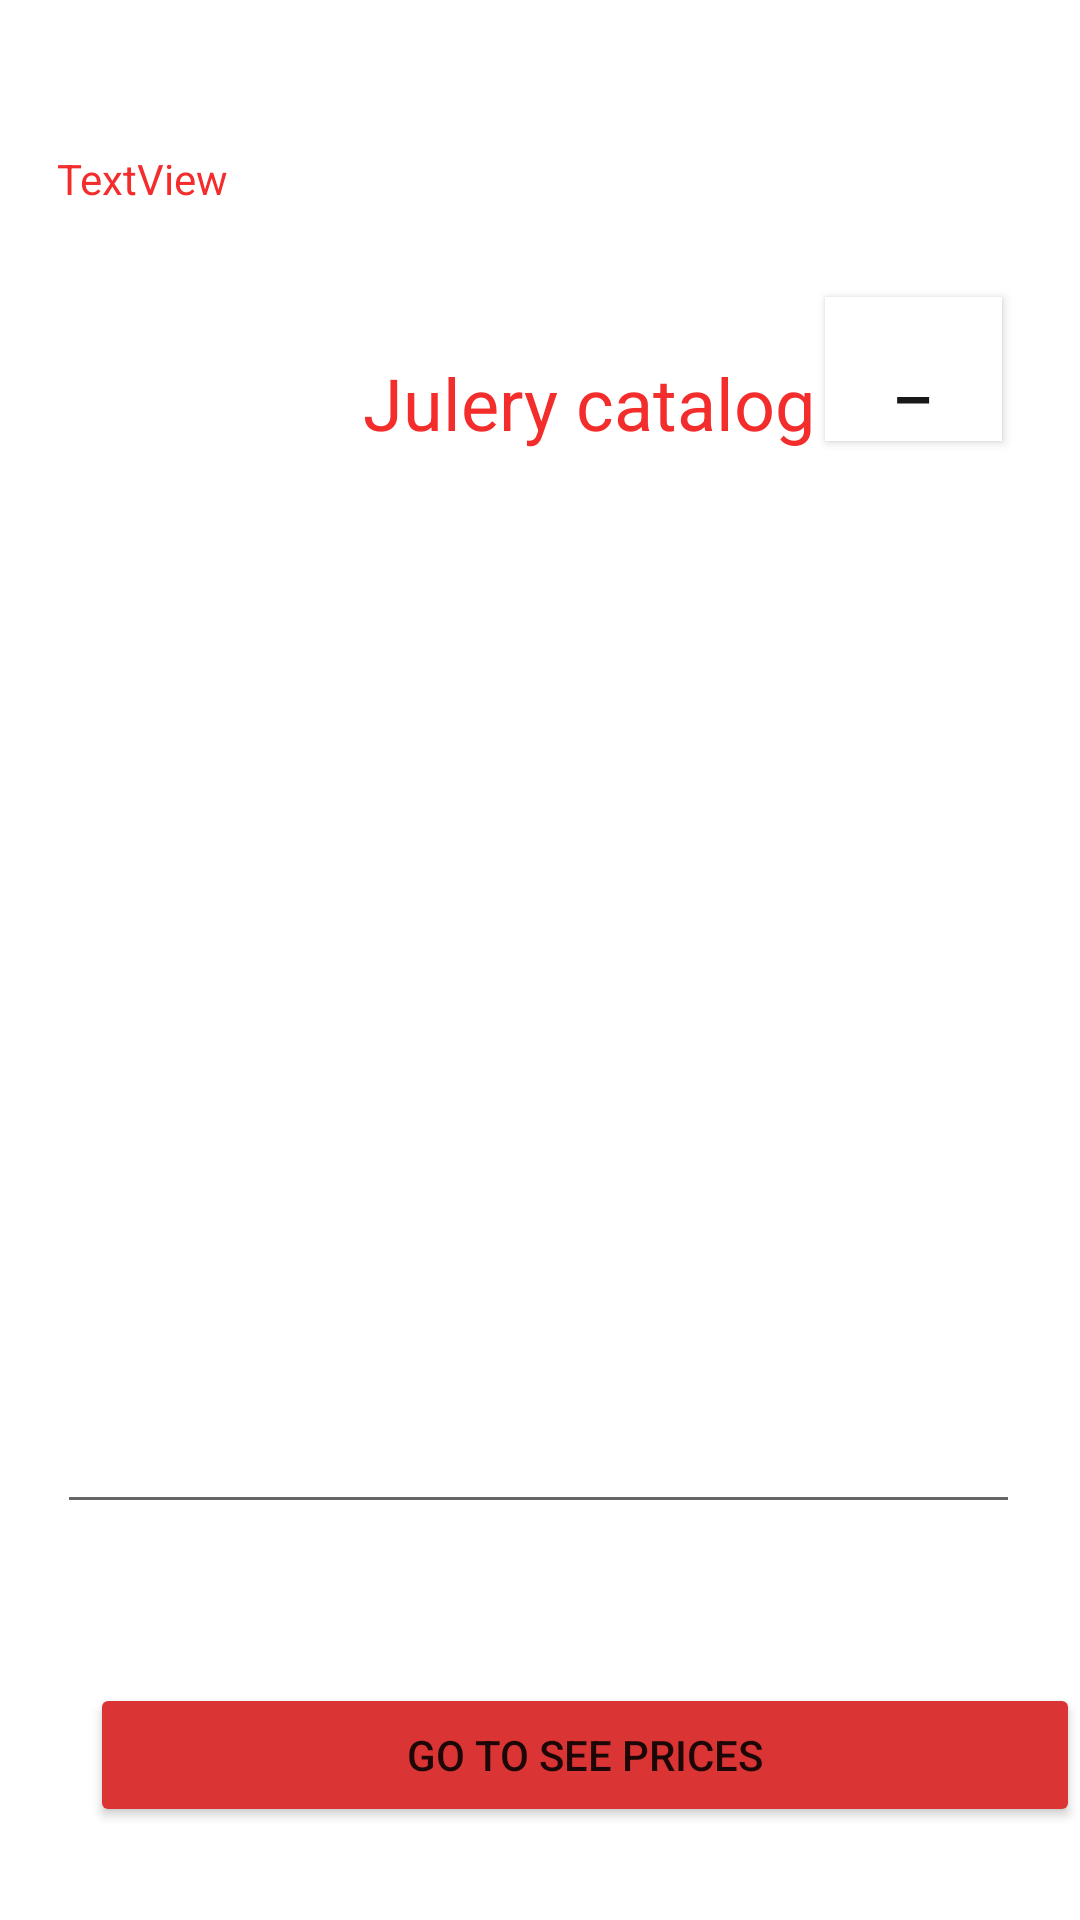

Produce the Android XML layout that renders to this screen, including the resource entries it uses.
<!-- AndroidManifest.xml: application theme Theme.AppCompat.Light.NoActionBar -->
<!-- res/layout/activity_julery_proudact.xml -->
<?xml version="1.0" encoding="utf-8"?>
<RelativeLayout xmlns:android="http://schemas.android.com/apk/res/android"
    xmlns:app="http://schemas.android.com/apk/res-auto"
    xmlns:tools="http://schemas.android.com/tools"
    android:layout_width="match_parent"
    android:layout_height="match_parent"
    android:background="#FFFFFF"
    tools:context=".Julery_proudact">

    <TextView
        android:id="@+id/Title"
        android:layout_width="209dp"
        android:layout_height="30dp"
        android:layout_alignParentStart="true"
        android:layout_alignParentLeft="true"
        android:layout_alignParentTop="true"
        android:layout_marginStart="19dp"
        android:layout_marginLeft="19dp"
        android:layout_marginTop="50dp"
        android:text="TextView"
        android:textColor="#F32C2C"
        android:textSize="14sp"
        tools:layout_editor_absoluteX="78dp"
        tools:layout_editor_absoluteY="146dp" />

    <ListView
        android:id="@+id/Julery_list"
        android:layout_width="319dp"
        android:layout_height="344dp"
        android:layout_alignParentStart="true"
        android:layout_alignParentTop="true"
        android:layout_centerInParent="true"
        android:layout_marginStart="34dp"
        android:layout_marginTop="174dp" />

    <TextView
        android:id="@+id/textView4"
        android:layout_width="wrap_content"
        android:layout_height="wrap_content"
        android:layout_alignParentStart="true"
        android:layout_alignParentLeft="true"
        android:layout_alignParentTop="true"
        android:layout_centerHorizontal="true"
        android:layout_marginStart="121dp"
        android:layout_marginLeft="121dp"
        android:layout_marginTop="118dp"
        android:text="Julery catalog"
        android:textColor="#F32C2C"
        android:textSize="24sp" />

    <Button
        android:id="@+id/add_but"
        android:layout_width="14dp"
        android:layout_height="14dp"
        android:layout_alignParentTop="true"
        android:layout_alignParentEnd="true"
        android:layout_alignParentRight="true"
        android:layout_marginTop="574dp"
        android:layout_marginEnd="32dp"
        android:layout_marginRight="32dp"
        android:background="@drawable/plus_icon"
        android:backgroundTint="#E11616"
        android:textColor="#E11616"
        android:textColorLink="#E11616"
        android:textSize="18sp"
        app:backgroundTint="#0B0B0B"
        app:icon="@color/black" />

    <EditText
        android:id="@+id/add_julary"
        android:layout_width="321dp"
        android:layout_height="wrap_content"
        android:layout_alignParentStart="true"
        android:layout_alignParentLeft="true"
        android:layout_alignParentBottom="true"
        android:layout_marginStart="19dp"
        android:layout_marginLeft="19dp"
        android:layout_marginBottom="132dp"
        android:ems="10"
        android:inputType="textPersonName" />

    <Button
        android:id="@+id/remove_but"
        android:layout_width="59dp"
        android:layout_height="wrap_content"
        android:layout_alignParentTop="true"
        android:layout_alignParentEnd="true"
        android:layout_alignParentRight="true"
        android:layout_marginTop="99dp"
        android:layout_marginEnd="26dp"
        android:layout_marginRight="26dp"
        android:background="@color/white"
        android:text="_"
        android:textColor="#191818"
        android:textSize="24sp"
        app:backgroundTint="@color/white" />

    <Button
        android:id="@+id/button6"
        android:layout_width="351dp"
        android:layout_height="wrap_content"
        android:layout_alignParentStart="true"
        android:layout_alignParentLeft="true"
        android:layout_alignParentBottom="true"
        android:layout_centerHorizontal="true"
        android:layout_marginStart="30dp"
        android:layout_marginLeft="30dp"
        android:layout_marginBottom="31dp"
        android:text="Go to see prices"
        app:backgroundTint="#DA3434" />

</RelativeLayout>
<!-- resources referenced by this layout -->
<resources>
  <!-- drawable plus_icon: png bitmap (drawable-hdpi, 225 bytes) -->
  <!-- not gathered from this repository: default colours our renderer supplied (Android Studio template values) -->
  <color name="black">#FF000000</color>
  <color name="white">#FFFFFFFF</color>
</resources>
